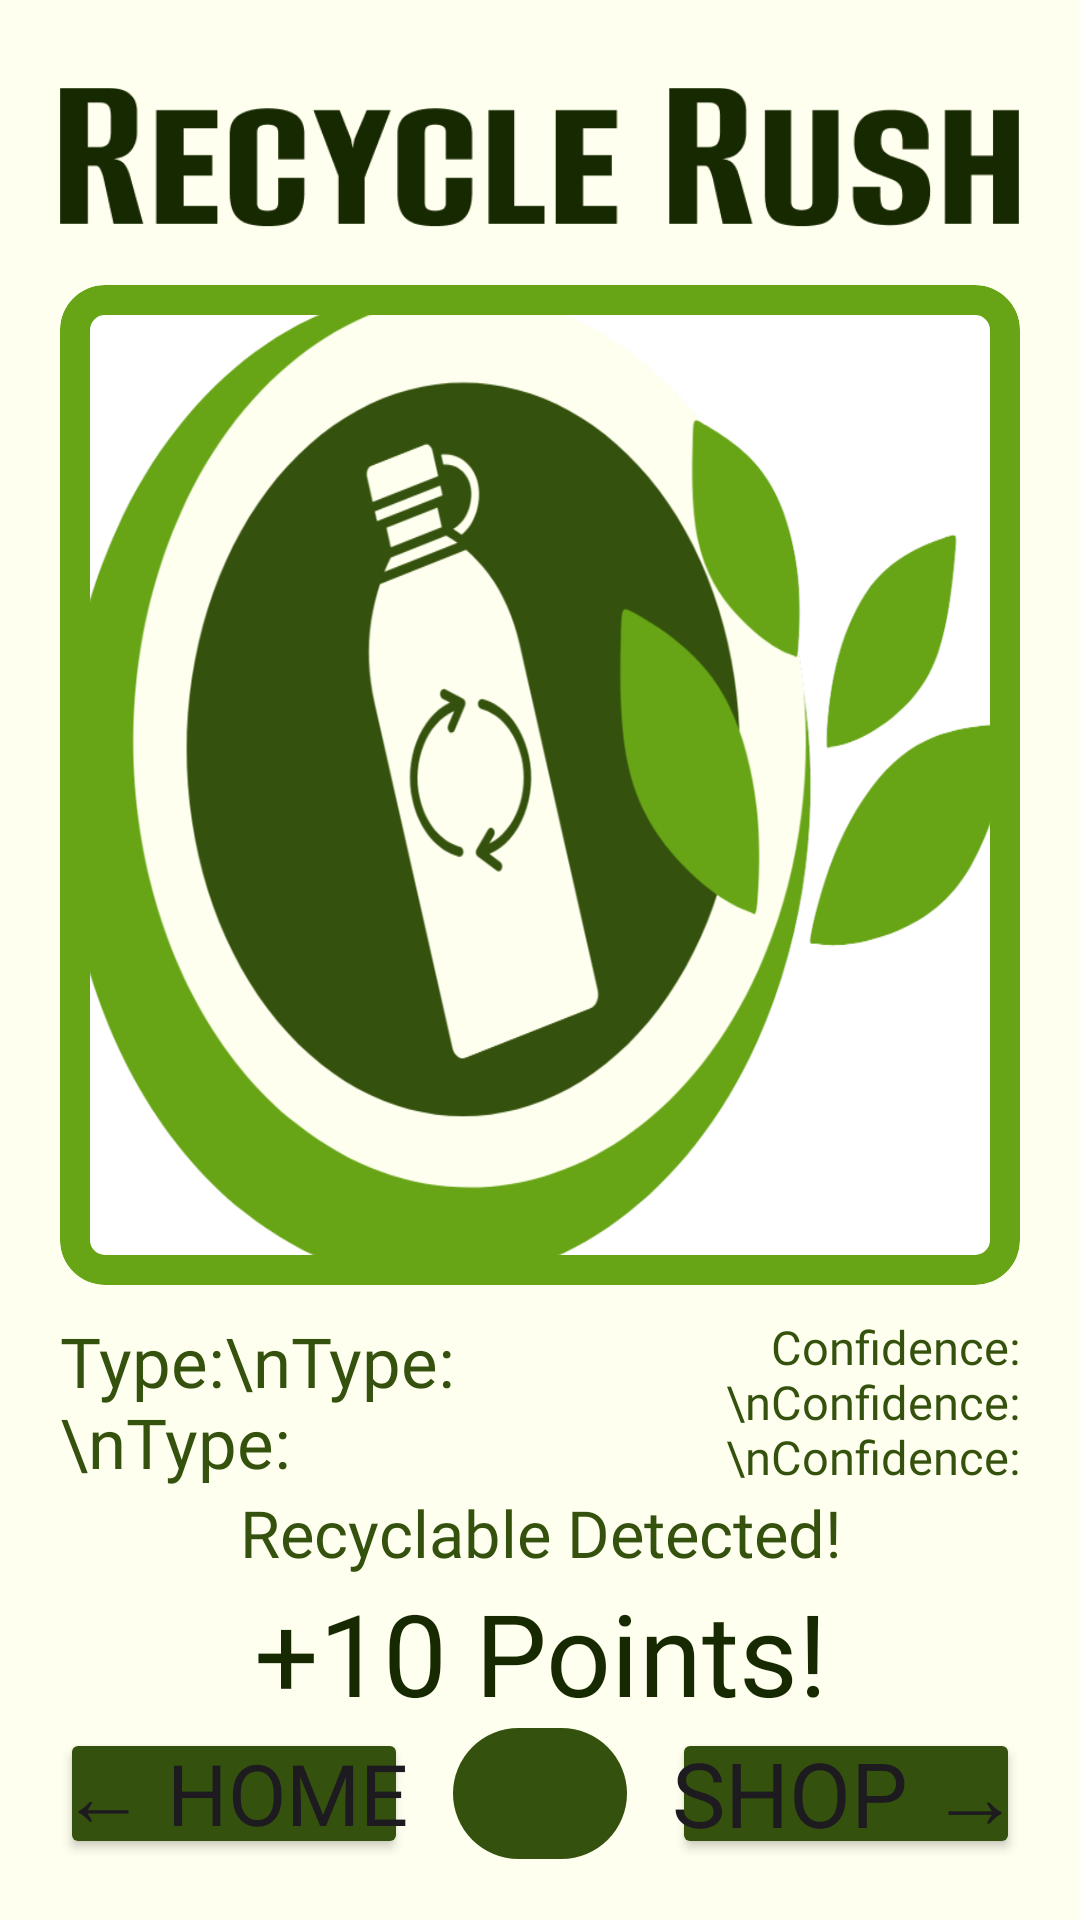

Here is an Android app screen rendered from its layout file. Give the layout XML and the strings, colors and styles it references.
<!-- AndroidManifest.xml: application theme Theme.GWCTest -->
<!-- res/layout/activity_image_labeling.xml -->
<?xml version="1.0" encoding="utf-8"?>
<LinearLayout xmlns:android="http://schemas.android.com/apk/res/android"
    xmlns:app="http://schemas.android.com/apk/res-auto"
    xmlns:tools="http://schemas.android.com/tools"
    android:id="@+id/main"
    android:layout_width="match_parent"
    android:layout_height="match_parent"
    android:padding="20dp"
    tools:context=".ImageLabelingActivity"
    android:background="@color/light_yellow"
    android:orientation="vertical"
    android:weightSum="8">

    <ImageView
        android:layout_width="match_parent"
        android:layout_height="0dp"
        android:layout_weight=".9"
        android:src="@drawable/recycle_rush"
        android:layout_marginBottom="10dp"/>

    <androidx.cardview.widget.CardView
        android:layout_width="match_parent"
        android:layout_height="0dp"
        android:layout_weight="4.6"
        android:layout_marginBottom="10dp"
        android:foreground="@drawable/box"
        app:cardCornerRadius="15dp"
        android:outlineSpotShadowColor="#00FFFFFF">
        <com.google.android.material.imageview.ShapeableImageView
            android:id="@+id/image"
            android:layout_width="match_parent"
            android:layout_height="match_parent"
            android:background="@drawable/app_icon"
            android:adjustViewBounds="false"/>
    </androidx.cardview.widget.CardView>

    <LinearLayout
        android:layout_width="match_parent"
        android:layout_height="0dp"
        android:layout_weight=".8"
        android:weightSum="2">
        <TextView
            android:id="@+id/resultT"
            android:layout_width="0dp"
            android:layout_height="match_parent"
            android:autoSizeTextType="uniform"
            android:fontFamily="@font/alumni_sans_regular"
            android:textColor="@color/mid_green"
            android:text="Type:\nType:\nType:"
            android:layout_weight="1"
            android:layout_marginEnd="5dp"/>
        <TextView
            android:id="@+id/resultC"
            android:layout_width="0dp"
            android:layout_height="match_parent"
            android:autoSizeTextType="uniform"
            android:text="Confidence:\nConfidence:\nConfidence:"
            android:fontFamily="@font/alumni_sans_regular"
            android:textColor="@color/mid_green"
            android:textAlignment="textEnd"
            android:layout_weight="1"
            android:layout_marginStart="5dp"/>
    </LinearLayout>

    <TextView
        android:layout_width="match_parent"
        android:layout_height="0dp"
        android:autoSizeTextType="uniform"
        android:text="Recyclable Detected!"
        android:fontFamily="@font/alumni_sans_regular"
        android:textColor="@color/mid_green"
        android:textAlignment="center"
        android:layout_weight=".4"/>
    <TextView
        android:layout_width="match_parent"
        android:layout_height="0dp"
        android:autoSizeTextType="uniform"
        android:fontFamily="@font/alumni_sans_bold"
        android:textColor="@color/dark_green"
        android:textAlignment="center"
        android:text="+10 Points!"
        android:layout_weight=".7"/>

    <LinearLayout
        android:layout_width="match_parent"
        android:layout_height="0dp"
        android:layout_weight=".6"
        android:orientation="horizontal"
        android:weightSum="5">
        <Button
            android:id="@+id/home"
            android:layout_width="0dp"
            android:layout_height="match_parent"
            android:gravity="center"
            android:backgroundTint="@color/mid_green"
            android:autoSizeTextType="uniform"
            android:fontFamily="@font/alumni_sans_bold"
            android:text="← HOME"
            android:padding="0dp"
            android:layout_weight="2"/>
        <ImageButton
            android:id="@+id/pic"
            android:layout_width="0dp"
            android:layout_height="match_parent"
            android:layout_gravity="center_horizontal"
            android:text="take picture"
            android:background="@drawable/button"
            android:foreground="@drawable/camera"
            android:layout_weight="1"
            android:layout_marginStart="15dp"
            android:layout_marginEnd="15dp"/>
        <Button
            android:id="@+id/shop"
            android:layout_width="0dp"
            android:layout_height="match_parent"
            android:gravity="center"
            android:backgroundTint="@color/mid_green"
            android:autoSizeTextType="uniform"
            android:fontFamily="@font/alumni_sans_bold"
            android:text="SHOP →"
            android:padding="0dp"
            android:layout_weight="2"/>
    </LinearLayout>

</LinearLayout>
<!-- resources referenced by this layout -->
<resources>
  <color name="dark_green">#172900</color>
  <color name="light_yellow">#FFFFEF</color>
  <color name="mid_green">#34520D</color>
  <!-- drawable app_icon: png bitmap (drawable, 98177 bytes) -->
  <!-- drawable box (drawable) -->
  <?xml version="1.0" encoding="utf-8"?>
  <shape xmlns:android="http://schemas.android.com/apk/res/android">
      <size android:height="100dp" android:width="100dp"/>
      <corners android:radius="10dp"/>
      <stroke android:width="10dp" android:color="@color/lime_green"/>
  </shape>
  <!-- drawable button (drawable) -->
  <?xml version="1.0" encoding="utf-8"?>
  <shape xmlns:android="http://schemas.android.com/apk/res/android">
      <solid android:color="@color/mid_green"/>
      <size android:height="100dp" android:width="500dp"/>
      <corners android:radius="50dp"/>
      <padding android:bottom="5dp"
          android:left="5dp"
          android:right="5dp"
          android:top="5dp"/>
  </shape>
  <!-- drawable camera: png bitmap (drawable, 26273 bytes) -->
  <!-- drawable recycle_rush: png bitmap (drawable, 8544 bytes) -->
  <style name="Theme.GWCTest" parent="Base.Theme.GWCTest" />
  <color name="lime_green">#67A516</color>
  <style name="Base.Theme.GWCTest" parent="Theme.Material3.DayNight.NoActionBar">
          
          
      </style>
</resources>
